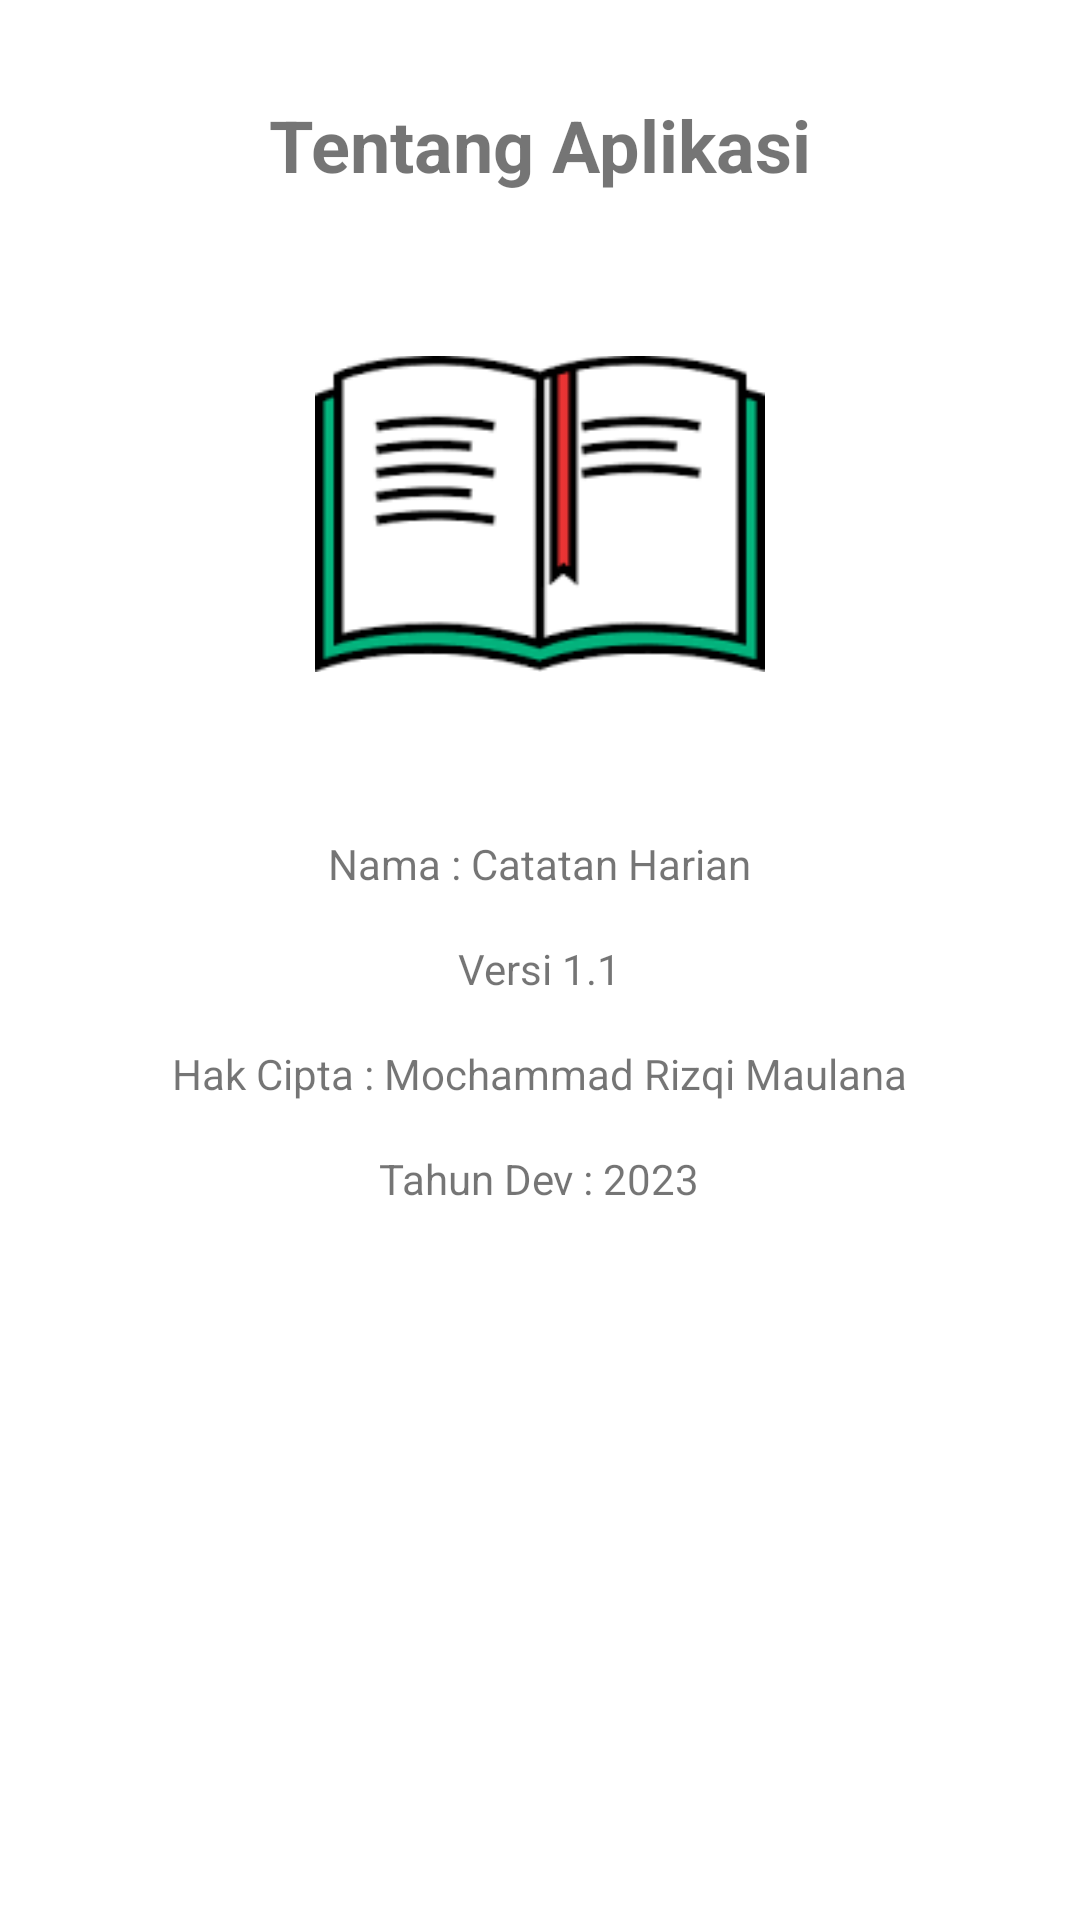

Here is an Android app screen rendered from its layout file. Give the layout XML and the strings, colors and styles it references.
<!-- AndroidManifest.xml: application theme Theme.uasakbif110122703 -->
<!-- res/layout/fragment_about.xml -->
<?xml version="1.0" encoding="utf-8"?>
<RelativeLayout xmlns:android="http://schemas.android.com/apk/res/android"
    android:layout_width="match_parent"
    android:layout_height="match_parent"
    android:paddingHorizontal="20dp"
    >

    
    <TextView
        android:id="@+id/titleTextView"
        android:layout_width="wrap_content"
        android:layout_height="wrap_content"
        android:text="Tentang Aplikasi"
        android:textSize="24sp"
        android:textStyle="bold"
        android:layout_centerHorizontal="true"
        android:layout_marginTop="32dp" />

    
    <ImageView
        android:id="@+id/logoImageView"
        android:layout_width="150dp"
        android:layout_height="150dp"
        android:src="@drawable/logobuku"
        android:layout_below="@id/titleTextView"
        android:layout_centerHorizontal="true"
        android:layout_marginTop="32dp" />

    
    <TextView
        android:id="@+id/namaTextView"
        android:layout_width="wrap_content"
        android:layout_height="wrap_content"
        android:text="Nama : Catatan Harian"
        android:layout_below="@id/logoImageView"
        android:layout_centerHorizontal="true"
        android:layout_marginTop="32dp" />


    
    <TextView
        android:id="@+id/versionTextView"
        android:layout_width="wrap_content"
        android:layout_height="wrap_content"
        android:text="Versi 1.1"
        android:layout_below="@id/namaTextView"
        android:layout_centerHorizontal="true"
        android:layout_marginTop="16dp" />

    
    <TextView
        android:id="@+id/fiturTextView"
        android:layout_width="wrap_content"
        android:layout_height="wrap_content"
        android:text="Hak Cipta : Mochammad Rizqi Maulana"
        android:layout_below="@id/versionTextView"
        android:layout_centerHorizontal="true"
        android:layout_marginTop="16dp" />
    
    <TextView
        android:id="@+id/yearTextView"
        android:layout_width="wrap_content"
        android:layout_height="wrap_content"
        android:text="Tahun Dev : 2023"
        android:layout_below="@id/fiturTextView"
        android:layout_centerHorizontal="true"
        android:layout_marginTop="16dp" />

</RelativeLayout>
<!-- resources referenced by this layout -->
<resources>
  <!-- drawable logobuku: png bitmap (drawable, 2399 bytes) -->
  <style name="Theme.uasakbif110122703" parent="Theme.MaterialComponents.DayNight.DarkActionBar">
          
          <item name="colorPrimary">@color/purple_500</item>
          <item name="colorPrimaryVariant">@color/purple_700</item>
          <item name="colorOnPrimary">@color/white</item>
          
          <item name="colorSecondary">@color/teal_200</item>
          <item name="colorSecondaryVariant">@color/teal_700</item>
          <item name="colorOnSecondary">@color/black</item>
          
          <item name="android:statusBarColor">?attr/colorPrimaryVariant</item>
          
      </style>
  <!-- not gathered from this repository: default colours our renderer supplied (Android Studio template values) -->
  <color name="purple_500">#FF6200EE</color>
  <color name="purple_700">#FF3700B3</color>
  <color name="teal_200">#FF03DAC5</color>
  <color name="teal_700">#FF018786</color>
  <color name="black">#FF000000</color>
  <color name="white">#FFFFFFFF</color>
</resources>
